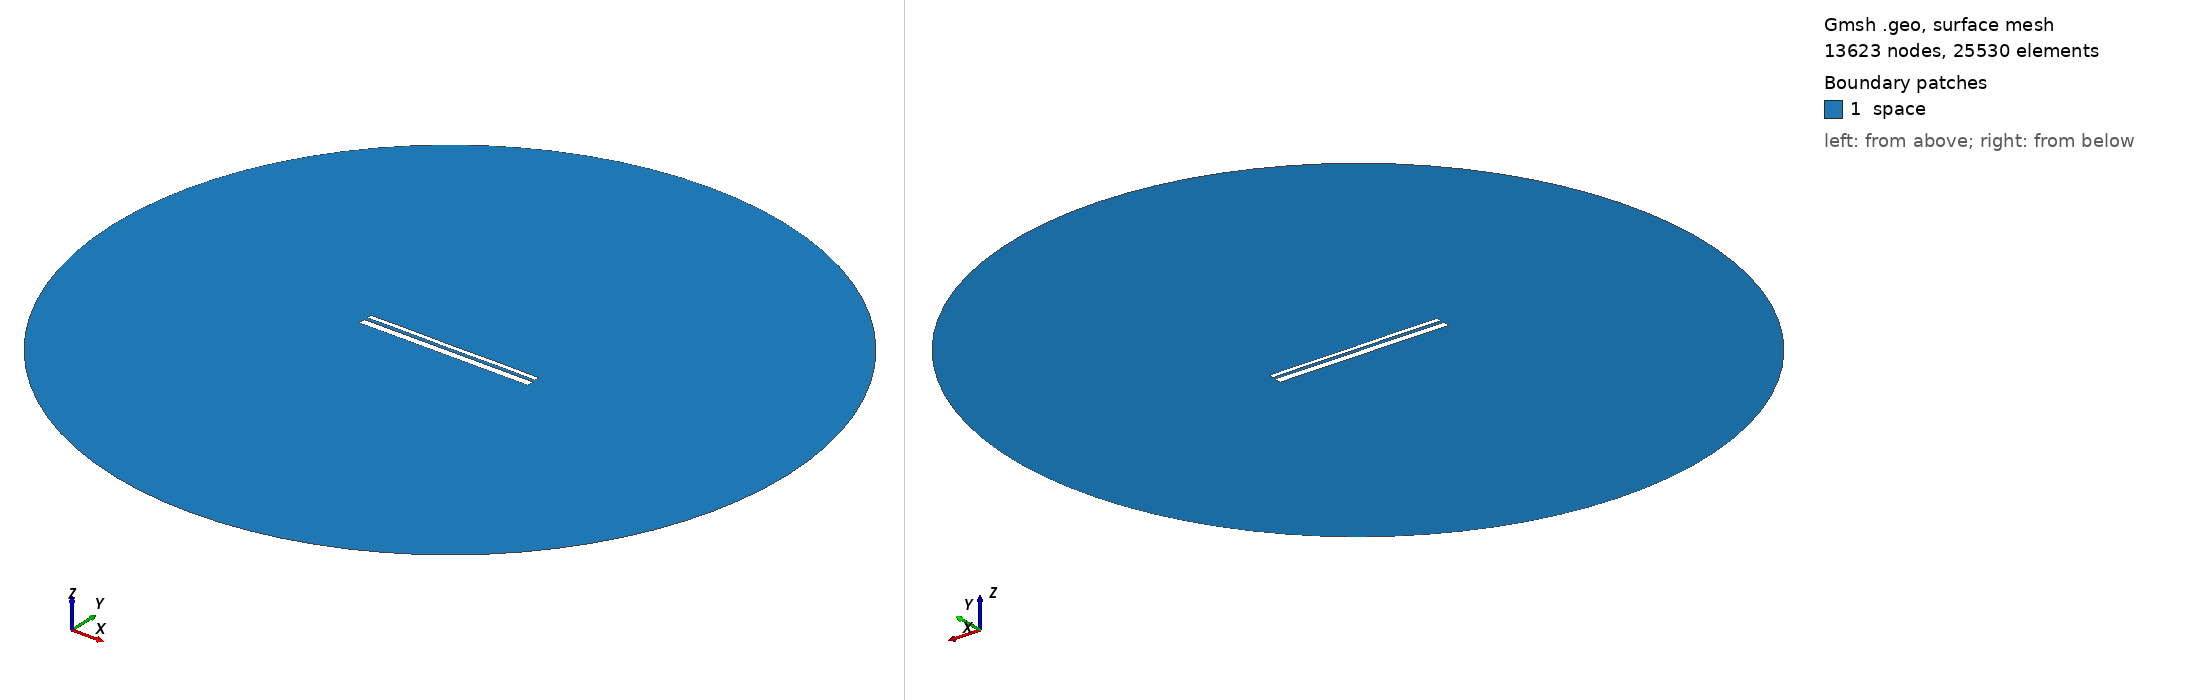

Gmsh geometry script, surface-meshed: 13623 nodes, 25530 surface elements. Boundary patches (legend numbers): 1 space. Left view from above one corner, right view from below the opposite corner. Legend entries are the model's physical surfaces. The drawing asked Gmsh for element sizes between 1% and 20% of the model's largest extent; the script's own settings can give other sizes.

=== 12689.geo (drawn) ===
//---------------------------------------
// Geometry kernel
//---------------------------------------

SetFactory("OpenCASCADE");



//---------------------------------------
// Parameters of the geometry
//---------------------------------------

// Overetch of the upper plate
overetch = 0.5;

// Distance between the plates
distance = 1.5;

// Discretization over the x axis (for the deformation)
nx = 50; 

// Length of the plate
L = 100 - overetch; 

// Number of modes
n = 4; 

// 1st mode coefficient
coeff(1) = -0.075;
beta(1) = 0.596864 * 3.1415926535 / L;

// 2nd mode coefficient
coeff(2) = 0.0;
beta(2) = 1.49418 * 3.1415926535 / L;

// 3rd mode coefficient
coeff(3) = 0.0;
beta(3) = 2.50025 * 3.1415926535 / L;

// 4th mode coefficient
coeff(4) = 0.07499999999999998;
beta(4) = 3.49999 * 3.1415926535 / L;



//---------------------------------------
// Upper plate (deformed rectangle)
//---------------------------------------

// Coordiantes of the upper plate
xmin = -50;
xmax = 50 - overetch;

// Height of the upper plate
yheight = 4 - 2 * overetch;

// Indexes of the points
UpperID[] = {};
LowerID[] = {};
LeftID[] = {};
RightID[] = {};

// Point index
p = 1;

// Horizontal edges
For i In {1:nx}
    x = xmin + (i-1)*(xmax - xmin)/(nx-1);

    y_bottom = distance / 2 + overetch;
    For j In {1:n}
        C = (Cosh(beta(j)*L) + Cos(beta(j)*L)) / (Sinh(beta(j)*L) + Sin(beta(j)*L));
        y_bottom  = y_bottom + coeff(j) * (Cosh(beta(j)*(x+50)) - Cos(beta(j)*(x+50)) - C * (Sinh(beta(j)*(x+50)) - Sin(beta(j)*(x+50))));
    EndFor

    y_top = y_bottom + yheight;

    Point(p) = {x, y_top, 0, 1.0};
    UpperID[i] = p;
    p = p + 1;

    Point(p) = {x, y_bottom, 0, 1.0};
    LowerID[i] = p;
    p = p + 1;
EndFor

// Create point lists
UpperPts[] = {}; LowerPts[] = {};
For i In {1:nx}
  UpperPts[] += {UpperID[i]};
  LowerPts[] += {LowerID[i]};
EndFor

// Build splines
Spline(1) = {UpperPts[]};
Spline(2) = {LowerPts[]};
Line(3) = {LowerPts[nx-1], UpperPts[nx-1]};
Line(4) = {LowerPts[0], UpperPts[0]};

// Build the plane surface
Curve Loop(1) = {2, 3, -1, -4};
Plane Surface(1) = {1};



//---------------------------------------
// Lower plate (rectangle)
//---------------------------------------

// Vertices
Point(1001) = {-50, -1, 0, 1.0};
Point(1002) = { 50, -1, 0, 1.0};
Point(1003) = { 50,  -5, 0, 1.0};
Point(1004) = {-50,  -5, 0, 1.0};

// Edges
Line(5) = {1001, 1002};
Line(6) = {1002, 1003};
Line(7) = {1003, 1004};
Line(8) = {1004, 1001};

// Plane surface
Line Loop(2) = {5, 6, 7, 8};
Plane Surface(2) = {2}; 



//---------------------------------------
// Outer (fictious) boundary
//---------------------------------------

// Points
Point(1005) = {0, 0, 0};       // Center
Point(1006) = {200, 0, 0};     // Start point
Point(1007) = {0, 200, 0};     // 90 degrees
Point(1008) = {-200, 0, 0};    // 180 degrees
Point(1009) = {0, -200, 0};    // 270 degrees

// Circle arcs (each needs start, center, end)
Circle(9) = {1006, 1005, 1007};
Circle(10) = {1007, 1005, 1008};
Circle(11) = {1008, 1005, 1009};
Circle(12) = {1009, 1005, 1006};

// Plane surface for the entire domain
Curve Loop(3) = {9, 10, 11, 12};
Surface(3) = {3};

// Subtract the plates from the whole domain to obtain the actual domain where we want to solve the equations
BooleanDifference{ Surface{3}; Delete; }{ Surface{1}; Surface{2}; Delete; }




//---------------------------------------
// Transfinite Lines/Curves
//---------------------------------------

// Set the number of points on the boundaries
r = 7;

// Plates
Transfinite Curve {1, 2} = 50*r Using Progression 1;
Transfinite Curve {3, 4} = 2*r Using Progression 1;
Transfinite Line {5, 7} = 50*r Using Progression 1;
Transfinite Line {6, 8} = 2*r Using Progression 1;

// Outer boundary
Transfinite Line {9, 10, 11, 12} = 20 Using Progression 1;



//---------------------------------------
// Physical groups
//---------------------------------------                

// Physical curves (boundaries)
Physical Line("force_segment", 10) = {2};
Physical Line("upper_plate", 11) = {1, 3, 4};
Physical Line("lower_plate", 12) = {5, 6, 7, 8};
Physical Line("boundary", 20) = {9, 10, 11, 12};

// Physical Surfaces
Physical Surface("space", 30) = {3};



//---------------------------------------
// 6. Generate the Mesh
//---------------------------------------

// 2D mesh generation
Mesh 2;
